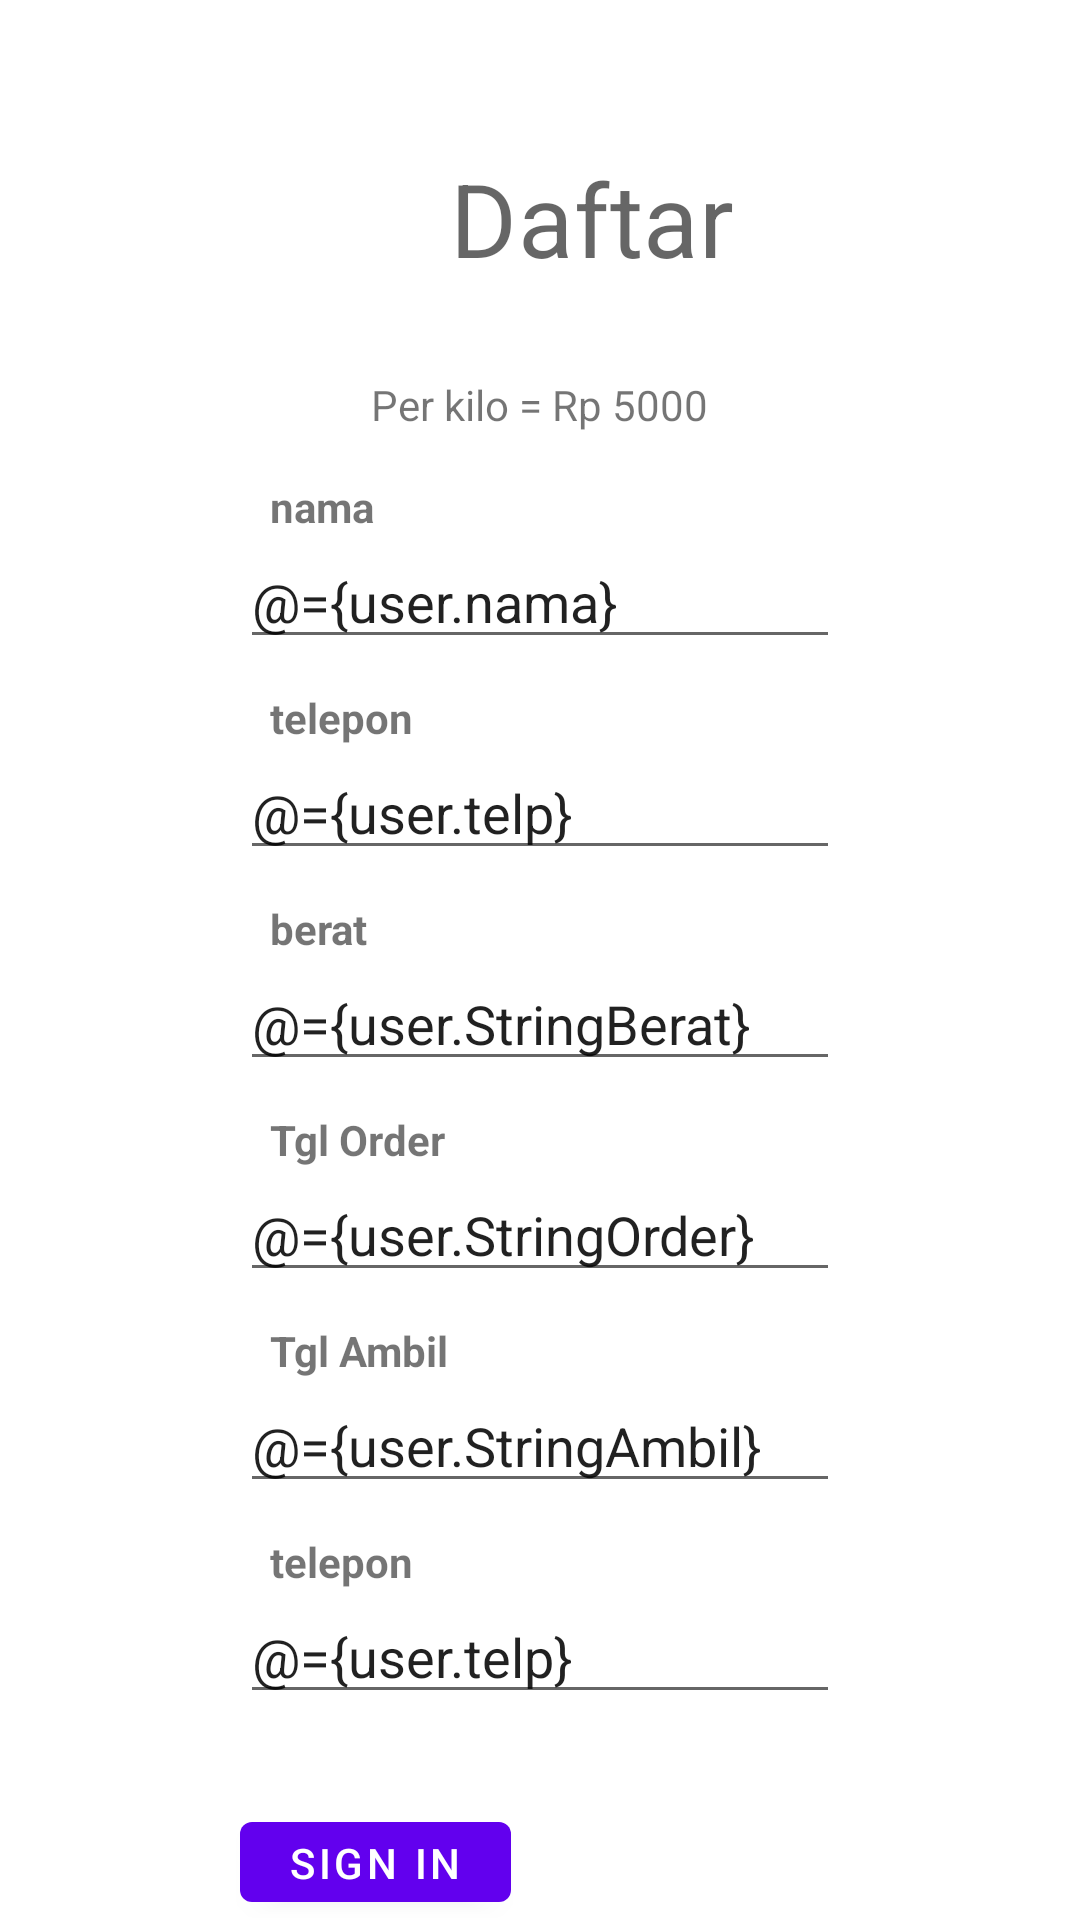

This screen was rendered from an Android layout file. Write that file and the resources it references.
<!-- AndroidManifest.xml: application theme AppTheme -->
<!-- res/layout/activity_register.xml -->
<?xml version="1.0" encoding="utf-8"?>
<layout xmlns:android="http://schemas.android.com/apk/res/android"
    xmlns:app="http://schemas.android.com/apk/res-auto"
    xmlns:tools="http://schemas.android.com/tools">
    <data>
        <variable
            name="user"
            type="pbp.projectuts.User" />
        <variable
            name="activity"
            type="pbp.projectuts.RegisterActivity" />
    </data>
    <RelativeLayout
        android:layout_width="match_parent"
        android:layout_height="match_parent">

        <TextView
            android:id="@+id/titleDaftar"
            style="@style/TextAppearance.MaterialComponents.Headline4"
            android:layout_width="wrap_content"
            android:layout_height="wrap_content"
            android:layout_marginLeft="150dp"
            android:layout_marginTop="50dp"
            android:layout_marginBottom="30dp"
            android:text="@string/daftar" />

        <LinearLayout
            android:layout_width="match_parent"
            android:layout_height="wrap_content"
            android:orientation="vertical"
            android:layout_centerVertical="true"
            android:layout_centerHorizontal="true"
            android:layout_below="@id/titleDaftar"
            tools:context=".RegisterActivity"
            android:id="@+id/layout">
            <com.google.android.material.textview.MaterialTextView
                android:layout_width="wrap_content"
                android:layout_height="wrap_content"
                android:text="@string/hargaPerkilo"
                android:layout_gravity="center"
                android:layout_marginBottom="15dp"/>
            <com.google.android.material.textview.MaterialTextView
                android:layout_width="wrap_content"
                android:layout_height="wrap_content"
                android:layout_marginLeft="90dp"
                android:text="@string/nama"
                android:textStyle="bold"/>
            <com.google.android.material.textfield.TextInputEditText
                android:layout_width="200dp"
                android:layout_height="wrap_content"
                android:layout_gravity="center"
                android:text="@={user.nama}"
                android:layout_marginBottom="10dp"/>
            <com.google.android.material.textview.MaterialTextView
                android:layout_width="wrap_content"
                android:layout_height="wrap_content"
                android:layout_marginLeft="90dp"
                android:text="@string/telpon"
                android:textStyle="bold"/>
            <com.google.android.material.textfield.TextInputEditText
                android:layout_width="200dp"
                android:layout_height="wrap_content"
                android:layout_gravity="center"
                android:text="@={user.telp}"
                android:layout_marginBottom="10dp"/>
            <com.google.android.material.textview.MaterialTextView
                android:layout_width="wrap_content"
                android:layout_height="wrap_content"
                android:layout_marginLeft="90dp"
                android:text="@string/berat"
                android:textStyle="bold"/>
            <com.google.android.material.textfield.TextInputEditText
                android:layout_width="200dp"
                android:layout_height="wrap_content"
                android:layout_gravity="center"
                android:text="@={user.StringBerat}"
                android:layout_marginBottom="10dp"/>
            <com.google.android.material.textview.MaterialTextView
                android:layout_width="wrap_content"
                android:layout_height="wrap_content"
                android:layout_marginLeft="90dp"
                android:text="@string/tglOrder"
                android:textStyle="bold"/>
            <com.google.android.material.textfield.TextInputEditText
                android:layout_width="200dp"
                android:layout_height="wrap_content"
                android:layout_gravity="center"
                android:text="@={user.StringOrder}"
                android:hint="dd/MM/yyyy"
                android:layout_marginBottom="10dp"/>
            <com.google.android.material.textview.MaterialTextView
                android:layout_width="wrap_content"
                android:layout_height="wrap_content"
                android:layout_marginLeft="90dp"
                android:text="@string/tglAmbil"
                android:textStyle="bold"/>
            <com.google.android.material.textfield.TextInputEditText
                android:layout_width="200dp"
                android:layout_height="wrap_content"
                android:layout_gravity="center"
                android:text="@={user.StringAmbil}"
                android:hint="dd/MM/yyyy"
                android:layout_marginBottom="10dp"/>
            <com.google.android.material.textview.MaterialTextView
                android:layout_width="wrap_content"
                android:layout_height="wrap_content"
                android:layout_marginLeft="90dp"
                android:text="@string/telpon"
                android:textStyle="bold"/>
            <com.google.android.material.textfield.TextInputEditText
                android:layout_width="200dp"
                android:layout_height="wrap_content"
                android:layout_gravity="center"
                android:text="@={user.telp}"/>
            <com.google.android.material.button.MaterialButton
                android:layout_width="wrap_content"
                android:layout_height="wrap_content"
                android:layout_marginTop="30dp"
                android:layout_marginLeft="80dp"
                android:text="@string/signin"
                android:onClick="@{activity.btnSave}"/>







        </LinearLayout>
    </RelativeLayout>
</layout>
<!-- resources referenced by this layout -->
<resources>
  <string name="berat">berat</string>
  <string name="daftar">Daftar</string>
  <string name="hargaPerkilo">Per kilo = Rp 5000</string>
  <string name="nama">nama</string>
  <string name="signin">Sign In</string>
  <string name="signup">Sign Up</string>
  <string name="telpon">telepon</string>
  <string name="tglAmbil">Tgl Ambil</string>
  <string name="tglOrder">Tgl Order</string>
  <style name="AppTheme" parent="Theme.MaterialComponents.DayNight.NoActionBar">
          
          <item name="colorPrimary">@color/colorPrimary</item>
          <item name="colorPrimaryDark">@color/colorPrimaryDark</item>
          <item name="colorAccent">@color/colorAccent</item>
      </style>
  <!-- not gathered from this repository: default colours our renderer supplied (Android Studio template values) -->
  <color name="colorPrimary">#FF6200EE</color>
  <color name="colorPrimaryDark">#FF3700B3</color>
  <color name="colorAccent">#FF03DAC5</color>
</resources>
